Dataset: final (GitHub, FENILPATEL-05/Yoga-Pose-Detection). Classes: adho mukha svanasana, balasana, bhujangasana, chaturanga dandasana, dandasana, virabhadrasana I, virabhadrasana II, vriksasana.

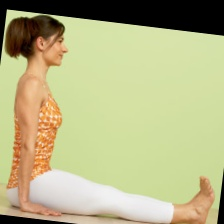
Label: dandasana

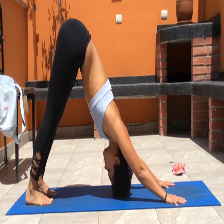
Label: adho mukha svanasana

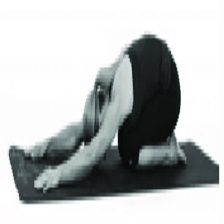
Label: balasana

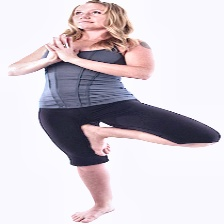
Label: vriksasana

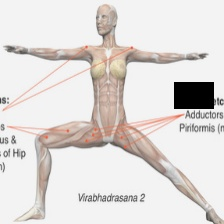
Label: virabhadrasana II

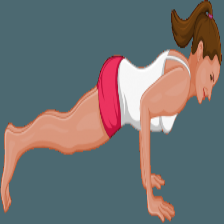
Label: chaturanga dandasana
